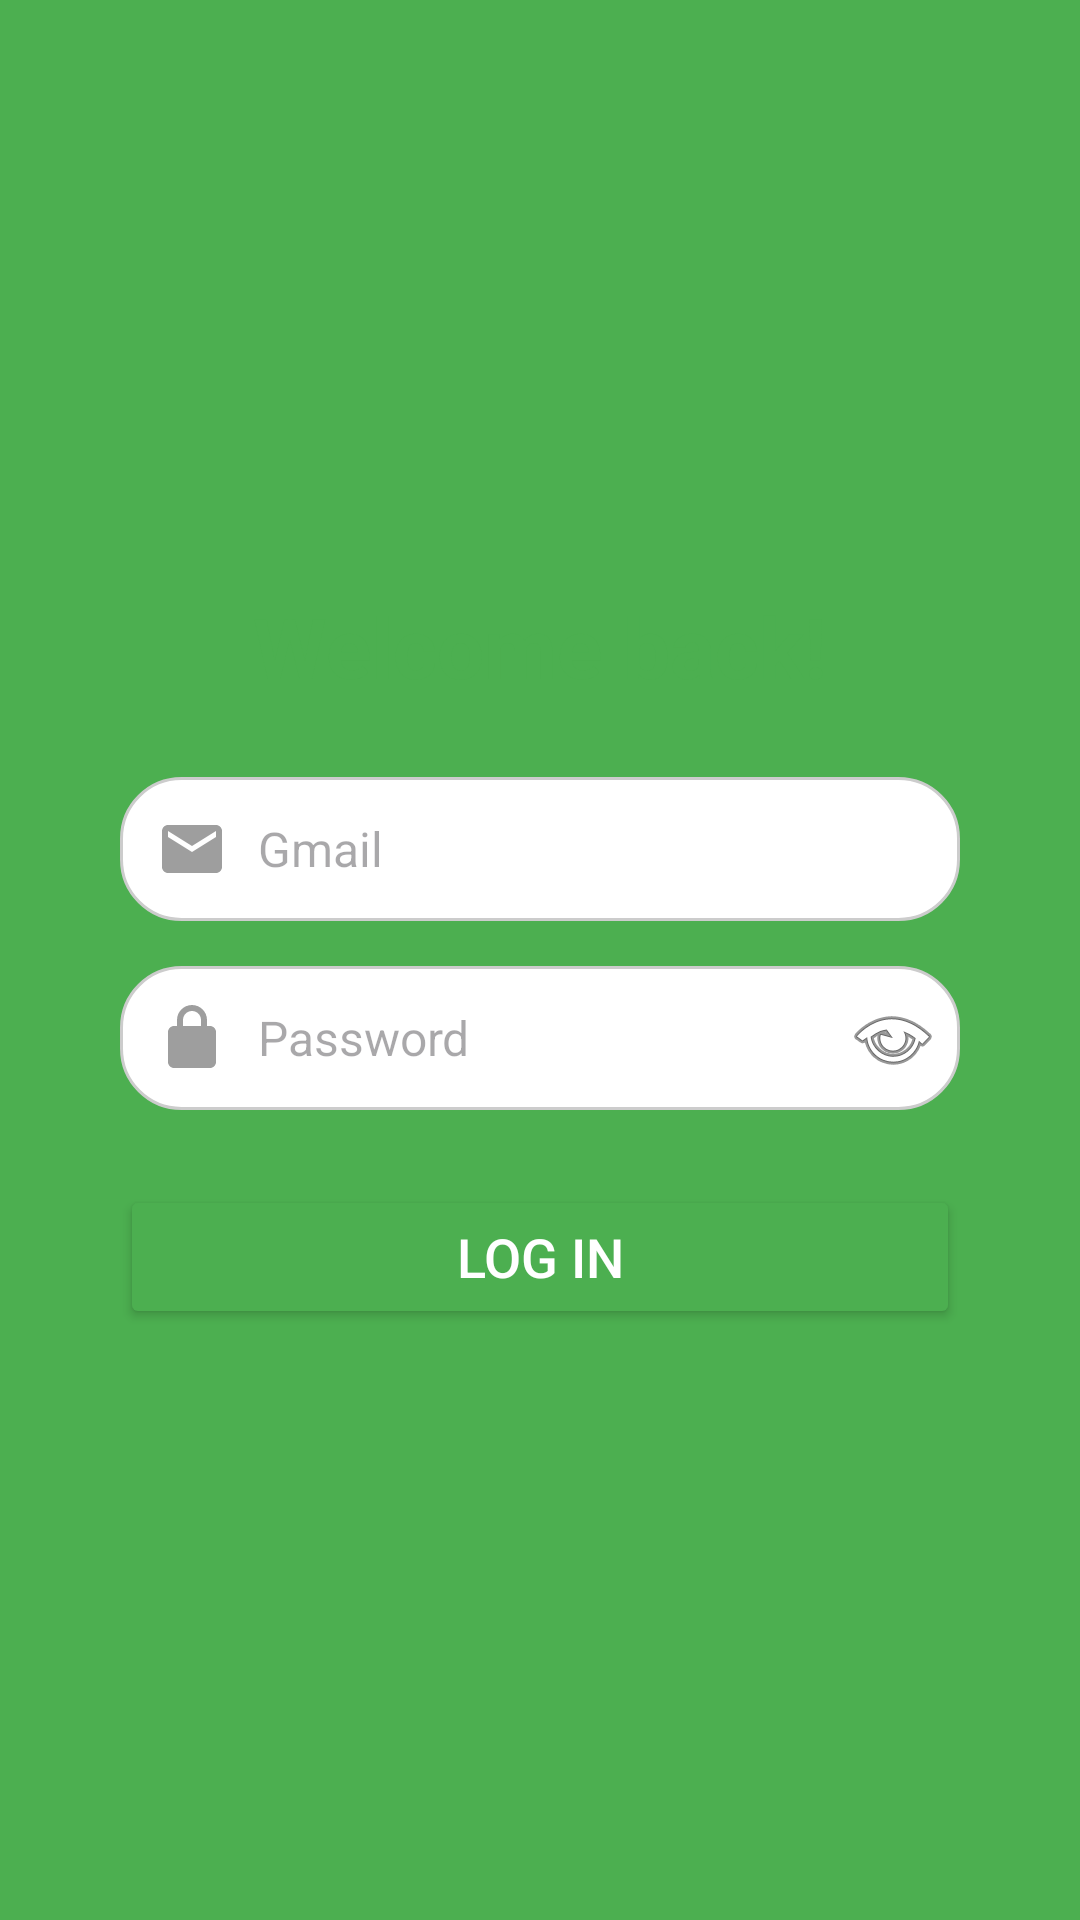

Android layout source for this screen:
<!-- AndroidManifest.xml: application theme Theme.PetCorner -->
<!-- res/layout/activity_login.xml -->
<LinearLayout xmlns:android="http://schemas.android.com/apk/res/android"
    android:layout_width="match_parent"
    android:layout_height="match_parent"
    android:background="#4CAF50"
    android:gravity="center"
    android:orientation="vertical">


    <LinearLayout
        android:layout_width="330dp"
        android:layout_height="wrap_content"
        android:orientation="vertical"
        android:padding="25dp"
        android:background="@drawable/rounded_white_card"
        android:elevation="10dp">

        <TextView
            android:layout_width="wrap_content"
            android:layout_height="wrap_content"
            android:text="Welcome back!"
            android:textSize="28sp"
            android:textStyle="bold"
            android:textColor="#4CAF50"
            android:layout_gravity="center"
            android:layout_marginBottom="25dp"/>


        <EditText
            android:id="@+id/etEmail"
            android:layout_width="match_parent"
            android:layout_height="wrap_content"
            android:hint="Gmail"
            android:inputType="textEmailAddress"
            android:padding="12dp"
            android:textSize="16sp"
            android:background="@drawable/rounded_edittext"
            android:layout_marginBottom="15dp"

            android:drawableStart="@drawable/ic_email"
            android:drawablePadding="10dp"
            android:drawableTint="#9E9E9E"/>


        <LinearLayout
            android:layout_width="match_parent"
            android:layout_height="wrap_content"
            android:orientation="horizontal"
            android:background="@drawable/rounded_edittext"
            android:layout_marginBottom="25dp">

            <EditText
                android:id="@+id/etPassword"
                android:layout_width="0dp"
                android:layout_height="wrap_content"
                android:layout_weight="1"
                android:hint="Password"
                android:inputType="textPassword"
                android:padding="12dp"
                android:textSize="16sp"
                android:background="@android:color/transparent"

                android:drawableStart="@drawable/ic_lock"
                android:drawablePadding="10dp"
                android:drawableTint="#9E9E9E"/>

            <ImageButton
                android:id="@+id/btnEye"
                android:layout_width="45dp"
                android:layout_height="match_parent"
                android:src="@android:drawable/ic_menu_view"
                android:background="@android:color/transparent"/>
        </LinearLayout>


        <Button
            android:id="@+id/btnLogin"
            android:layout_width="match_parent"
            android:layout_height="48dp"
            android:text="Log In"
            android:textColor="#FFFFFF"
            android:backgroundTint="#4CAF50"
            android:textSize="18sp"/>
    </LinearLayout>

</LinearLayout>
<!-- resources referenced by this layout -->
<resources>
  <!-- drawable ic_email (drawable) -->
  <vector xmlns:android="http://schemas.android.com/apk/res/android"
      android:width="24dp"
      android:height="24dp"
      android:viewportWidth="24"
      android:viewportHeight="24">
  
      <path
          android:fillColor="#9E9E9E"
          android:pathData="M20,4H4c-1.1,0 -1.99,0.9 -1.99,2L2,18c0,1.1 0.9,2 2,2h16c1.1,0 2-0.9 2-2V6c0-1.1 -0.9-2 -2-2zm0,4l-8,5 -8,-5V6l8,5 8,-5v2z"/>
  </vector>
  <!-- drawable ic_lock (drawable) -->
  <vector xmlns:android="http://schemas.android.com/apk/res/android"
      android:width="24dp"
      android:height="24dp"
      android:viewportWidth="24"
      android:viewportHeight="24">
  
      <path
          android:fillColor="#9E9E9E"
          android:pathData="M12,17c1.1,0 2,-0.9 2,-2s-0.9,-2 -2,-2 -2,0.9 -2,2 0.9,2 2,2zm6,-9h-1V6c0,-2.76 -2.24,-5 -5,-5S7,3.24 7,6v2H6c-1.1,0 -2,0.9 -2,2v10c0,1.1 0.9,2 2,2h12c1.1,0 2,-0.9 2,-2V10c0,-1.1 -0.9,-2 -2,-2zm-6,-5c1.66,0 3,1.34 3,3v2H9V6c0,-1.66 1.34,-3 3,-3z"/>
  </vector>
  <!-- drawable rounded_edittext (drawable) -->
  <shape xmlns:android="http://schemas.android.com/apk/res/android">
      <solid android:color="#FFFFFF"/>
      <corners android:radius="20dp"/>
      <stroke
          android:width="1dp"
          android:color="#CCCCCC"/>
  </shape>
  <style name="Theme.PetCorner" parent="Base.Theme.PetCorner" />
  <style name="Base.Theme.PetCorner" parent="Theme.Material3.DayNight.NoActionBar">
  
          
          <item name="colorPrimary">#4CAF50</item>
          <item name="colorSecondary">#4CAF50</item>
          <item name="colorTertiary">#4CAF50</item>
  
          
          <item name="android:statusBarColor">#4CAF50</item>
  
          
          <item name="android:windowLightStatusBar">false</item>
  
      </style>
</resources>
